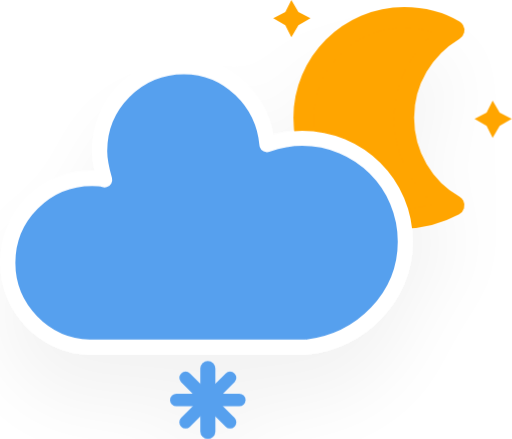
t = 0.00 s
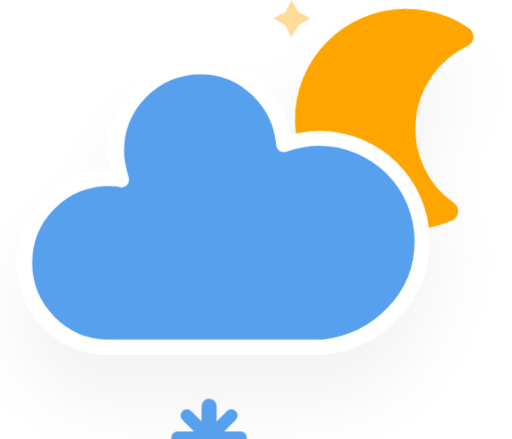
t = 5.00 s
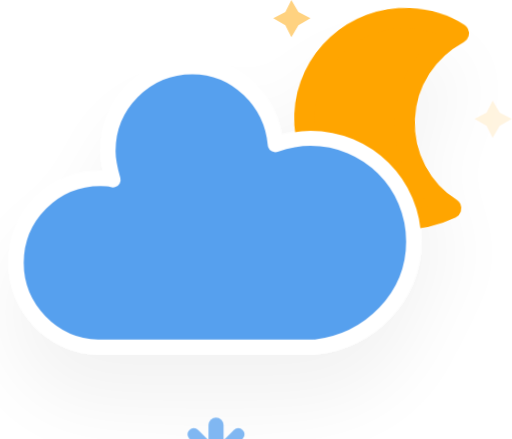
t = 5.50 s
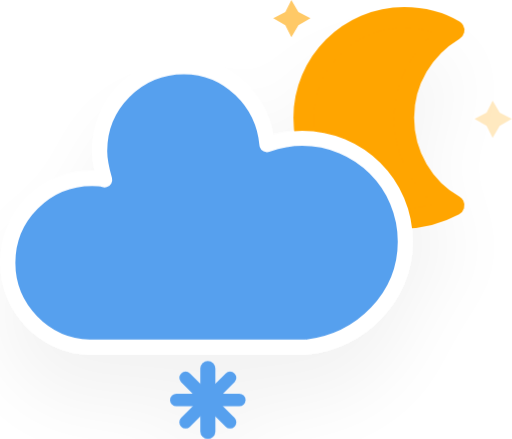
t = 6.00 s
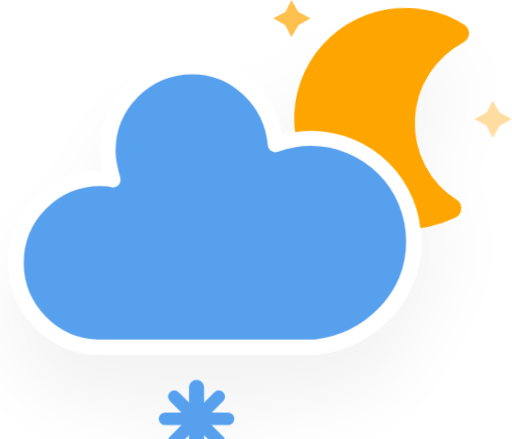
t = 6.50 s
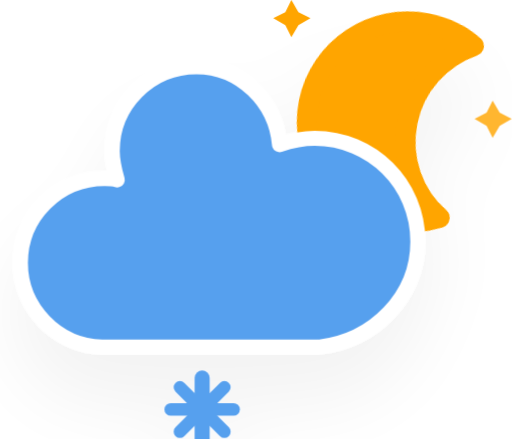
t = 8.25 s

The animated SVG that drew these frames (rendered in a browser with its animation timeline set to each time). Animation: 5 CSS @keyframes rules; frames cover the first 8.25 s, repeats indefinitely.

<svg xmlns="http://www.w3.org/2000/svg" version="1.1" viewBox="11.5 3.2 40.66 34.9">
  <defs>
    <filter id="blur" x="-.20655" y="-.23099" width="1.403" height="1.5634">
      <feGaussianBlur in="SourceAlpha" stdDeviation="3"/>
      <feOffset dx="0" dy="4" result="offsetblur"/>
      <feComponentTransfer>
        <feFuncA slope="0.05" type="linear"/>
      </feComponentTransfer>
      <feMerge>
        <feMergeNode/>
        <feMergeNode in="SourceGraphic"/>
      </feMerge>
    </filter>
    <style type="text/css">
      <![CDATA[
      /*
** CLOUDS
*/
      @keyframes am-weather-cloud-2 {
        0% {
          -webkit-transform: translate(0px, 0px);
          -moz-transform: translate(0px, 0px);
          -ms-transform: translate(0px, 0px);
          transform: translate(0px, 0px);
        }

        50% {
          -webkit-transform: translate(2px, 0px);
          -moz-transform: translate(2px, 0px);
          -ms-transform: translate(2px, 0px);
          transform: translate(2px, 0px);
        }

        100% {
          -webkit-transform: translate(0px, 0px);
          -moz-transform: translate(0px, 0px);
          -ms-transform: translate(0px, 0px);
          transform: translate(0px, 0px);
        }
      }

      .am-weather-cloud-2 {
        -webkit-animation-name: am-weather-cloud-2;
        -moz-animation-name: am-weather-cloud-2;
        animation-name: am-weather-cloud-2;
        -webkit-animation-duration: 3s;
        -moz-animation-duration: 3s;
        animation-duration: 3s;
        -webkit-animation-timing-function: linear;
        -moz-animation-timing-function: linear;
        animation-timing-function: linear;
        -webkit-animation-iteration-count: infinite;
        -moz-animation-iteration-count: infinite;
        animation-iteration-count: infinite;
      }

      /*
** MOON
*/
      @keyframes am-weather-moon {
        0% {
          -webkit-transform: rotate(0deg);
          -moz-transform: rotate(0deg);
          -ms-transform: rotate(0deg);
          transform: rotate(0deg);
        }

        50% {
          -webkit-transform: rotate(15deg);
          -moz-transform: rotate(15deg);
          -ms-transform: rotate(15deg);
          transform: rotate(15deg);
        }

        100% {
          -webkit-transform: rotate(0deg);
          -moz-transform: rotate(0deg);
          -ms-transform: rotate(0deg);
          transform: rotate(0deg);
        }
      }

      .am-weather-moon {
        -webkit-animation-name: am-weather-moon;
        -moz-animation-name: am-weather-moon;
        -ms-animation-name: am-weather-moon;
        animation-name: am-weather-moon;
        -webkit-animation-duration: 6s;
        -moz-animation-duration: 6s;
        -ms-animation-duration: 6s;
        animation-duration: 6s;
        -webkit-animation-timing-function: linear;
        -moz-animation-timing-function: linear;
        -ms-animation-timing-function: linear;
        animation-timing-function: linear;
        -webkit-animation-iteration-count: infinite;
        -moz-animation-iteration-count: infinite;
        -ms-animation-iteration-count: infinite;
        animation-iteration-count: infinite;
        -webkit-transform-origin: 12.5px 15.15px 0;
        /* TODO FF CENTER ISSUE */
        -moz-transform-origin: 12.5px 15.15px 0;
        /* TODO FF CENTER ISSUE */
        -ms-transform-origin: 12.5px 15.15px 0;
        /* TODO FF CENTER ISSUE */
        transform-origin: 12.5px 15.15px 0;
        /* TODO FF CENTER ISSUE */
      }

      @keyframes am-weather-moon-star-1 {
        0% {
          opacity: 0;
        }

        100% {
          opacity: 1;
        }
      }

      .am-weather-moon-star-1 {
        -webkit-animation-name: am-weather-moon-star-1;
        -moz-animation-name: am-weather-moon-star-1;
        -ms-animation-name: am-weather-moon-star-1;
        animation-name: am-weather-moon-star-1;
        -webkit-animation-delay: 3s;
        -moz-animation-delay: 3s;
        -ms-animation-delay: 3s;
        animation-delay: 3s;
        -webkit-animation-duration: 5s;
        -moz-animation-duration: 5s;
        -ms-animation-duration: 5s;
        animation-duration: 5s;
        -webkit-animation-timing-function: linear;
        -moz-animation-timing-function: linear;
        -ms-animation-timing-function: linear;
        animation-timing-function: linear;
        -webkit-animation-iteration-count: 1;
        -moz-animation-iteration-count: 1;
        -ms-animation-iteration-count: 1;
        animation-iteration-count: 1;
      }

      @keyframes am-weather-moon-star-2 {
        0% {
          opacity: 0;
        }

        100% {
          opacity: 1;
        }
      }

      .am-weather-moon-star-2 {
        -webkit-animation-name: am-weather-moon-star-2;
        -moz-animation-name: am-weather-moon-star-2;
        -ms-animation-name: am-weather-moon-star-2;
        animation-name: am-weather-moon-star-2;
        -webkit-animation-delay: 5s;
        -moz-animation-delay: 5s;
        -ms-animation-delay: 5s;
        animation-delay: 5s;
        -webkit-animation-duration: 4s;
        -moz-animation-duration: 4s;
        -ms-animation-duration: 4s;
        animation-duration: 4s;
        -webkit-animation-timing-function: linear;
        -moz-animation-timing-function: linear;
        -ms-animation-timing-function: linear;
        animation-timing-function: linear;
        -webkit-animation-iteration-count: 1;
        -moz-animation-iteration-count: 1;
        -ms-animation-iteration-count: 1;
        animation-iteration-count: 1;
      }

      /*
** SNOW
*/
      @keyframes am-weather-snow {
        0% {
          -webkit-transform: translateX(0) translateY(0);
          -moz-transform: translateX(0) translateY(0);
          -ms-transform: translateX(0) translateY(0);
          transform: translateX(0) translateY(0);
        }

        33.33% {
          -webkit-transform: translateX(-1.2px) translateY(2px);
          -moz-transform: translateX(-1.2px) translateY(2px);
          -ms-transform: translateX(-1.2px) translateY(2px);
          transform: translateX(-1.2px) translateY(2px);
        }

        66.66% {
          -webkit-transform: translateX(1.4px) translateY(4px);
          -moz-transform: translateX(1.4px) translateY(4px);
          -ms-transform: translateX(1.4px) translateY(4px);
          transform: translateX(1.4px) translateY(4px);
          opacity: 1;
        }

        100% {
          -webkit-transform: translateX(-1.6px) translateY(6px);
          -moz-transform: translateX(-1.6px) translateY(6px);
          -ms-transform: translateX(-1.6px) translateY(6px);
          transform: translateX(-1.6px) translateY(6px);
          opacity: 0;
        }
      }

      .am-weather-snow-1 {
        -webkit-animation-name: am-weather-snow;
        -moz-animation-name: am-weather-snow;
        -ms-animation-name: am-weather-snow;
        animation-name: am-weather-snow;
        -webkit-animation-duration: 2s;
        -moz-animation-duration: 2s;
        -ms-animation-duration: 2s;
        animation-duration: 2s;
        -webkit-animation-timing-function: linear;
        -moz-animation-timing-function: linear;
        -ms-animation-timing-function: linear;
        animation-timing-function: linear;
        -webkit-animation-iteration-count: infinite;
        -moz-animation-iteration-count: infinite;
        -ms-animation-iteration-count: infinite;
        animation-iteration-count: infinite;
      }
      ]]>
    </style>
  </defs>
  <g transform="translate(16,-2)" filter="url(#blur)">
    <g transform="matrix(.8 0 0 .8 16 4)">
      <g class="am-weather-moon-star-1" style="-moz-animation-delay:3s;-moz-animation-duration:5s;-moz-animation-iteration-count:1;-moz-animation-name:am-weather-moon-star-1;-moz-animation-timing-function:linear;-ms-animation-delay:3s;-ms-animation-duration:5s;-ms-animation-iteration-count:1;-ms-animation-name:am-weather-moon-star-1;-ms-animation-timing-function:linear;-webkit-animation-delay:3s;-webkit-animation-duration:5s;-webkit-animation-iteration-count:1;-webkit-animation-name:am-weather-moon-star-1;-webkit-animation-timing-function:linear">
        <polygon points="4 4 3.3 5.2 2.7 4 1.5 3.3 2.7 2.7 3.3 1.5 4 2.7 5.2 3.3" fill="#ffa500" stroke-miterlimit="10"/>
      </g>
      <g class="am-weather-moon-star-2" style="-moz-animation-delay:5s;-moz-animation-duration:4s;-moz-animation-iteration-count:1;-moz-animation-name:am-weather-moon-star-2;-moz-animation-timing-function:linear;-ms-animation-delay:5s;-ms-animation-duration:4s;-ms-animation-iteration-count:1;-ms-animation-name:am-weather-moon-star-2;-ms-animation-timing-function:linear;-webkit-animation-delay:5s;-webkit-animation-duration:4s;-webkit-animation-iteration-count:1;-webkit-animation-name:am-weather-moon-star-2;-webkit-animation-timing-function:linear">
        <polygon transform="translate(20,10)" points="4 4 3.3 5.2 2.7 4 1.5 3.3 2.7 2.7 3.3 1.5 4 2.7 5.2 3.3" fill="#ffa500" stroke-miterlimit="10"/>
      </g>
      <g class="am-weather-moon" style="-moz-animation-duration:6s;-moz-animation-iteration-count:infinite;-moz-animation-name:am-weather-moon;-moz-animation-timing-function:linear;-moz-transform-origin:12.5px 15.15px 0;-ms-animation-duration:6s;-ms-animation-iteration-count:infinite;-ms-animation-name:am-weather-moon;-ms-animation-timing-function:linear;-ms-transform-origin:12.5px 15.15px 0;-webkit-animation-duration:6s;-webkit-animation-iteration-count:infinite;-webkit-animation-name:am-weather-moon;-webkit-animation-timing-function:linear;-webkit-transform-origin:12.5px 15.15px 0">
        <path d="m14.5 13.2c0-3.7 2-6.9 5-8.7-1.5-0.9-3.2-1.3-5-1.3-5.5 0-10 4.5-10 10s4.5 10 10 10c1.8 0 3.5-0.5 5-1.3-3-1.7-5-5-5-8.7z" fill="#ffa500" stroke="#ffa500" stroke-linejoin="round" stroke-width="2"/>
      </g>
    </g>
    <g class="am-weather-cloud-3" style="-moz-animation-duration:3s;-moz-animation-iteration-count:infinite;-moz-animation-name:am-weather-cloud-2;-moz-animation-timing-function:linear;-webkit-animation-duration:3s;-webkit-animation-iteration-count:infinite;-webkit-animation-name:am-weather-cloud-2;-webkit-animation-timing-function:linear">
      <path transform="translate(-20,-11)" d="m47.7 35.4c0-4.6-3.7-8.2-8.2-8.2-1 0-1.9 0.2-2.8 0.5-0.3-3.4-3.1-6.2-6.6-6.2-3.7 0-6.7 3-6.7 6.7 0 0.8 0.2 1.6 0.4 2.3-0.3-0.1-0.7-0.1-1-0.1-3.7 0-6.7 3-6.7 6.7 0 3.6 2.9 6.6 6.5 6.7h17.2c4.4-0.5 7.9-4 7.9-8.4z" fill="#57a0ee" stroke="#fff" stroke-linejoin="round" stroke-width="1.2"/>
    </g>
    <g class="am-weather-snow-1" style="-moz-animation-duration:2s;-moz-animation-iteration-count:infinite;-moz-animation-name:am-weather-snow;-moz-animation-timing-function:linear;-ms-animation-duration:2s;-ms-animation-iteration-count:infinite;-ms-animation-name:am-weather-snow;-ms-animation-timing-function:linear;-webkit-animation-duration:2s;-webkit-animation-iteration-count:infinite;-webkit-animation-name:am-weather-snow;-webkit-animation-timing-function:linear">
      <g transform="translate(12,28)" fill="none" stroke="#57a0ee" stroke-linecap="round">
        <line transform="translate(0,9)" y1="-2.5" y2="2.5" stroke-width="1.2"/>
        <line transform="rotate(45,-10.864,4.5)" y1="-2.5" y2="2.5"/>
        <line transform="rotate(90,-4.5,4.5)" y1="-2.5" y2="2.5"/>
        <line transform="rotate(135,-1.864,4.5)" y1="-2.5" y2="2.5"/>
      </g>
    </g>
  </g>
</svg>